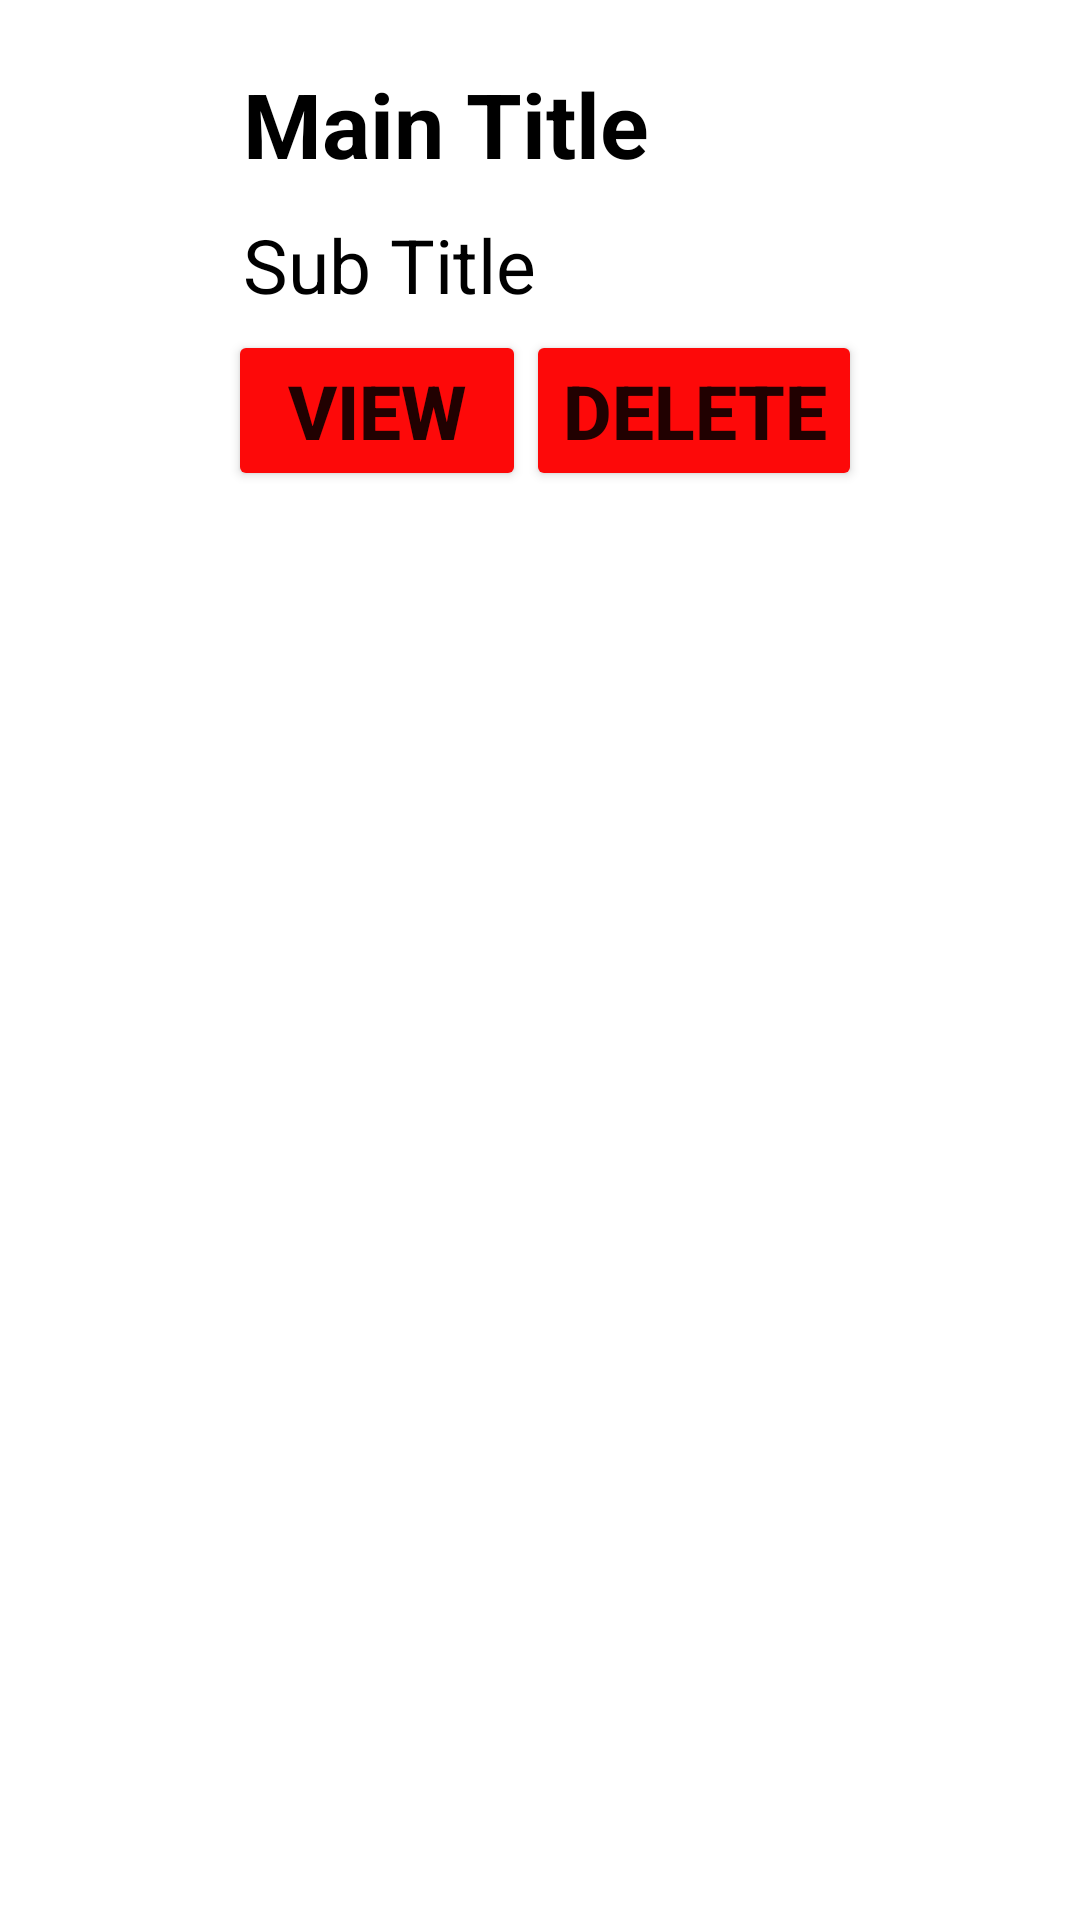

The Android layout XML behind this screen, and the referenced resources:
<!-- AndroidManifest.xml: application theme Theme.MyAppy -->
<!-- res/layout/rows.xml -->
<?xml version="1.0" encoding="utf-8"?>
<LinearLayout
    xmlns:android="http://schemas.android.com/apk/res/android"
    xmlns:app="http://schemas.android.com/apk/res-auto"
    android:layout_width="match_parent"
    android:layout_height="wrap_content"
    android:background="#FFFFFF"
    android:orientation="horizontal"
    android:padding="16dp">


    <ImageView
        android:id="@+id/image"
        android:layout_width="60dp"
        android:layout_height="60dp"
        android:src="@mipmap/ic_launcher"
        android:contentDescription="@string/image" />

    <LinearLayout
        android:layout_width="match_parent"
        android:layout_height="wrap_content"
        android:orientation="vertical">


        <TextView
            android:id="@+id/textView1"
            android:layout_width="match_parent"
            android:layout_height="wrap_content"
            android:layout_margin="5dp"
            android:text="@string/main_title"
            android:textColor="@color/black"
            android:textSize="30sp"
            android:textStyle="bold" />


        <TextView
            android:id="@+id/textView2"
            android:layout_width="match_parent"
            android:layout_height="wrap_content"
            android:layout_margin="5dp"
            android:text="@string/sub_title"
            android:textColor="@color/black"
            android:textSize="25sp"
            android:textStyle="normal" />
    <LinearLayout
        android:layout_width="wrap_content"
        android:layout_height="wrap_content"
        android:orientation="horizontal">

        <Button
            android:layout_width="wrap_content"
            android:layout_height="wrap_content"
            android:gravity="start"
            android:layout_gravity="start"
            android:text="@string/view_assignments"
            android:textSize="25sp"
            android:textStyle="bold"
            android:id="@+id/viewButton"
            android:paddingHorizontal="20dp"
            app:backgroundTint="#FD0909"
            />



        <Button
            android:layout_width="wrap_content"
            android:layout_height="wrap_content"
            android:layout_gravity="end"
            android:gravity="end"
            android:text="@string/delete"
            android:textSize="25sp"
            android:textStyle="bold"
            android:id="@+id/deleteButton"
            app:backgroundTint="#FD0909" />


        </LinearLayout>
    </LinearLayout>

</LinearLayout>
<!-- resources referenced by this layout -->
<resources>
  <color name="black">#FF000000</color>
  <string name="delete">Delete</string>
  <string name="image">Image</string>
  <string name="main_title">Main Title</string>
  <string name="sub_title">Sub Title</string>
  <string name="view_assignments">View</string>
  <style name="Theme.MyAppy" parent="Theme.MaterialComponents.DayNight.DarkActionBar">
          
          <item name="colorPrimary">@color/purple_500</item>
          <item name="colorPrimaryVariant">@color/purple_700</item>
          <item name="colorOnPrimary">@color/white</item>
          
          <item name="colorSecondary">@color/teal_200</item>
          <item name="colorSecondaryVariant">@color/teal_700</item>
          <item name="colorOnSecondary">@color/black</item>
          
          <item name="android:statusBarColor" tools:targetApi="l">?attr/colorPrimaryVariant</item>
          
      </style>
  <color name="purple_500">#FF6200EE</color>
  <color name="purple_700">#FF3700B3</color>
  <color name="white">#FFFFFFFF</color>
  <color name="teal_200">#FF03DAC5</color>
  <color name="teal_700">#FF018786</color>
</resources>
